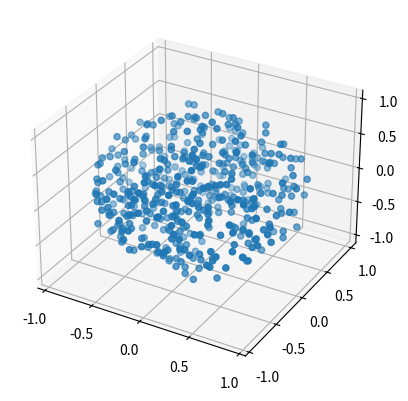

Write the Python code that produced this figure.
import numpy as np
import matplotlib.pyplot as plt
%matplotlib inline

#add docstring and comments
def random_vol(n):
    r = np.random.uniform(-1,1,n)
    theta = np.random.uniform(0,np.pi,n)
    phi = np.random.uniform(0,2*np.pi,n)
    x = r * np.sin( theta ) * np.cos( phi )
    y = r * np.sin( theta ) * np.sin( phi )
    z = r* np.cos( theta )
    return (x,y,z,r,theta,phi)

#add docstring and comments
def random_vol2(n):
    phi = np.random.uniform(0,2*np.pi,n)
    u = np.random.uniform(0,1,n)
    theta = np.arccos(2*np.random.uniform(0,1,n)-1)
    r = (u)**(1/3)
    x = r * np.sin(theta) * np.cos(phi)
    y = r * np.sin(theta) * np.sin(phi)
    z = r * np.cos(theta)
    return(x,y,z,r,theta,phi)

#add docstring and comments
def random_vol3(n):
    xs=[]
    ys=[]
    zs=[]
    counter=0
    while counter < n:
        x = np.random.uniform(-1,1)
        y = np.random.uniform(-1,1)
        z = np.random.uniform(-1,1)
        if x**2+y**2+z**2 < 1:
            xs.append(x)
            ys.append(y)
            zs.append(z)
            counter+=1
    xs=np.array(xs)
    ys=np.array(ys)
    zs=np.array(zs)
    r=np.sqrt(xs**2+ys**2+zs**2)
    theta=np.arctan(ys/xs)
    phi=np.arctan(np.sqrt(xs**2+ys**2)/zs)
    return(xs,ys,zs,r,theta,phi)

#make histograms here

from mpl_toolkits.mplot3d import Axes3D
fig = plt.figure()
ax = fig.add_subplot(111,projection='3d')
x,y,z,r,theta,phi = random_vol3(500)
ax.scatter(x,y,z)

#random_vol plot

#random_vol2 plot

#random_vol3 plot

#your function here

#your test statements here